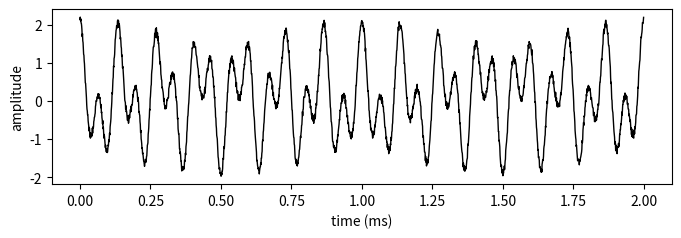

This chart was generated by the following Python code: (Note: this script raises an exception after producing the figure.)
import matplotlib.pyplot as plt
import numpy as np
from scipy.ndimage import uniform_filter1d, gaussian_filter1d
from scipy.signal import welch
# import pywt


def mean_firing_rate(spike_train):
    """

    Parameters
    ----------
    spike_train： numpy.ndarray
                2 dimensional ndarray, the first axis is time dimension

    Returns
    -------

    """
    acitvate_idx = np.where(spike_train.mean(axis=0) > 0.001)[0]
    if len(acitvate_idx) > 10:
        return np.mean(spike_train[:, acitvate_idx])
    else:
        return 0.


def instantaneous_rate(spike_train, bin_width=5):
    """
    Parameters
    ----------
    spike_train: numpy.ndarray
                2 dimensional ndarray, the first axis is time dimension
    bin_width: window width to count spikes

    Returns
    -------

    """
    spike_rate = spike_train.mean(axis=1)
    out = uniform_filter1d(spike_rate.astype(np.float32), size=bin_width)
    return out


def gaussian_kernel_inst_rate(spike_train, bin_width=5, kernel_width=20):
    """
    Parameters
    ----------
    spike_train: numpy.ndarray
                2 dimensional ndarray, the first axis is time dimension

    bin_width: window width to count spikes

    kernel_width: window width of gaussian kernel

    Returns
    -------

    """
    inst_rate = instantaneous_rate(spike_train, bin_width)
    rate_time_series_auto_kernel = gaussian_filter1d(inst_rate, kernel_width, axis=-1)
    return rate_time_series_auto_kernel


def spike_psd(spike_train, sampling_rate=1000, subtract_mean=False):
    """

    spike spectrum of instantaneous fire rate

    """
    st = instantaneous_rate(spike_train, bin_width=5)
    if subtract_mean:
        data = st - np.mean(st)
    else:
        data = st
    N_signal = data.size
    fourier_transform = np.abs(np.fft.rfft(data))
    abs_fourier_transform = np.abs(fourier_transform)
    power_spectrum = np.square(abs_fourier_transform)
    frequency = np.linspace(0, sampling_rate / 2, len(power_spectrum))
    return frequency, power_spectrum


def pearson_cc(spike_train, pairs=20):
    """
    compute pearson correlation of instantaneous_rate of parir neurons
    Parameters
    ----------
    spike_train
    pairs: num pairs to compute correlation

    Returns
    -------

    """
    valid_idx = np.where(spike_train.mean(axis=0) > 0.001)[0]
    # print(valid_idx)
    if len(valid_idx) < 10:
        return 0.
    correlation = []
    for _ in range(pairs):
        a, b = np.random.choice(valid_idx, size=(2,), replace=False)
        x1 = uniform_filter1d(spike_train[:, a].astype(np.float32), size=50, )
        x2 = uniform_filter1d(spike_train[:, b].astype(np.float32), size=50, )
        correlation.append(np.corrcoef(x1, x2)[0, 1])
    correlation = np.array(correlation)
    return np.mean(correlation)


def correlation_coefficent(spike_train):
    ins_rate = instantaneous_rate(spike_train, bin_width=5)
    return np.std(ins_rate) / np.mean(ins_rate)


def coefficient_of_variation(spike_train):
    activate_idx = (spike_train.sum(0) > 5).nonzero()[0]
    if len(activate_idx) < 10:
        return np.nan
    else:
        cvs = []
        for i in activate_idx:
            out = spike_train[:, i].nonzero()[0]
            fire_interval = out[1:] - out[:-1]
            cvs.append(fire_interval.std() / fire_interval.mean())
        return np.array(cvs).mean()


def spike_spectrum(spike):
    ins_fr = instantaneous_rate(spike)
    freqs, psd = welch(ins_fr, 1., return_onesided=True, scaling='density')
    return freqs, psd


def morlet_wavelet_transform(x, fs, scales, dim=0):
    """
    Takes the complex Morlet wavelet transform of time series data and plots spectrogram.

    Parameters
    ----------
    x : ndarray
        1-dim vector time series or multi-dimensional vector with time specified in dimension DIM.

    fs: float
        sampling frequency

    scales: ndarray
        scales

    dim: int
        Specify the dimension of time in x.

    Returns
    -------

    coefs: ndarray
         FxT matrix of complex Morlet wavelet coefficients, where F is the number of centre frequencies.
         If X is multi-dimensional, CFS will be (F, ) + tuple(x.shape).

    frequencies: ndarray

    """
    dt = 1 / fs
    if np.ndim(x) == 1:
        pass
    else:
        perm_order = (dim,) + tuple(np.arange(0, dim)) + tuple(np.arange(dim + 1, np.ndim(x)))
        x = np.transpose(x, perm_order)
        x = x.reshape((x.shape[0], -1))
    coefs, frequencies = pywt.cwt(x, scales, 'morl', dt, axis=0)
    return coefs, frequencies


if __name__ == '__main__':
    t = np.linspace(0, 2, 2000, endpoint=False)
    fs = 1000
    sig = np.cos(2 * np.pi * 7 * t) + np.cos(2 * np.pi * 15 * t) + np.random.random(2000) * 0.2
    fig = plt.figure(figsize=(8, 5), dpi=100)
    ax1 = fig.add_subplot(2, 1, 1)
    ax1.plot(t, sig, lw=1., c="k")
    ax1.set_xlabel("time (ms)")
    ax1.set_ylabel("amplitude")

    coef, freqs = morlet_wavelet_transform(sig, fs=fs, scales=np.arange(1, 20, 0.05))
    ax2 = fig.add_subplot(2, 1, 2)
    ax2.imshow(coef, origin="lower")
    fig.show()



